The GitHub repository Lastopia/COMP9517-Arcadia contains a labelled image folder "NN_Dataset" with 12 categories: ants, bees, beetles, caterpillars, earthworms, earwigs, grasshoppers, moths, slugs, snails, wasps, weevils. Examples follow, each with its label.

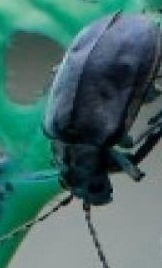
Label: beetles

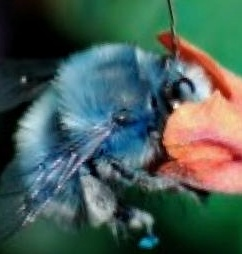
Label: bees

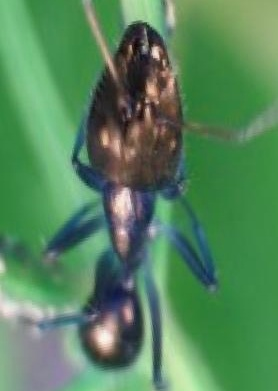
Label: ants

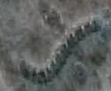
Label: caterpillars

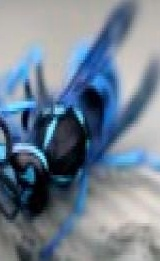
Label: wasps

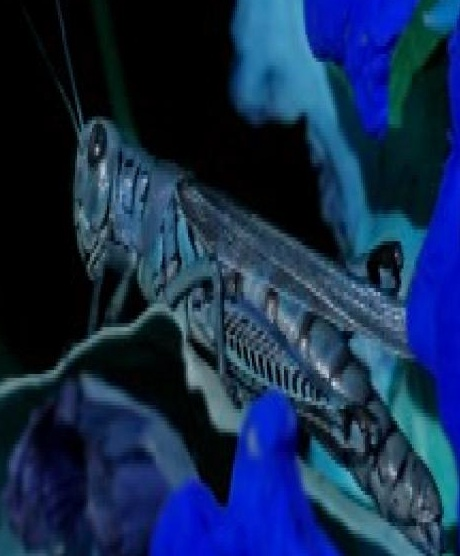
Label: grasshoppers
